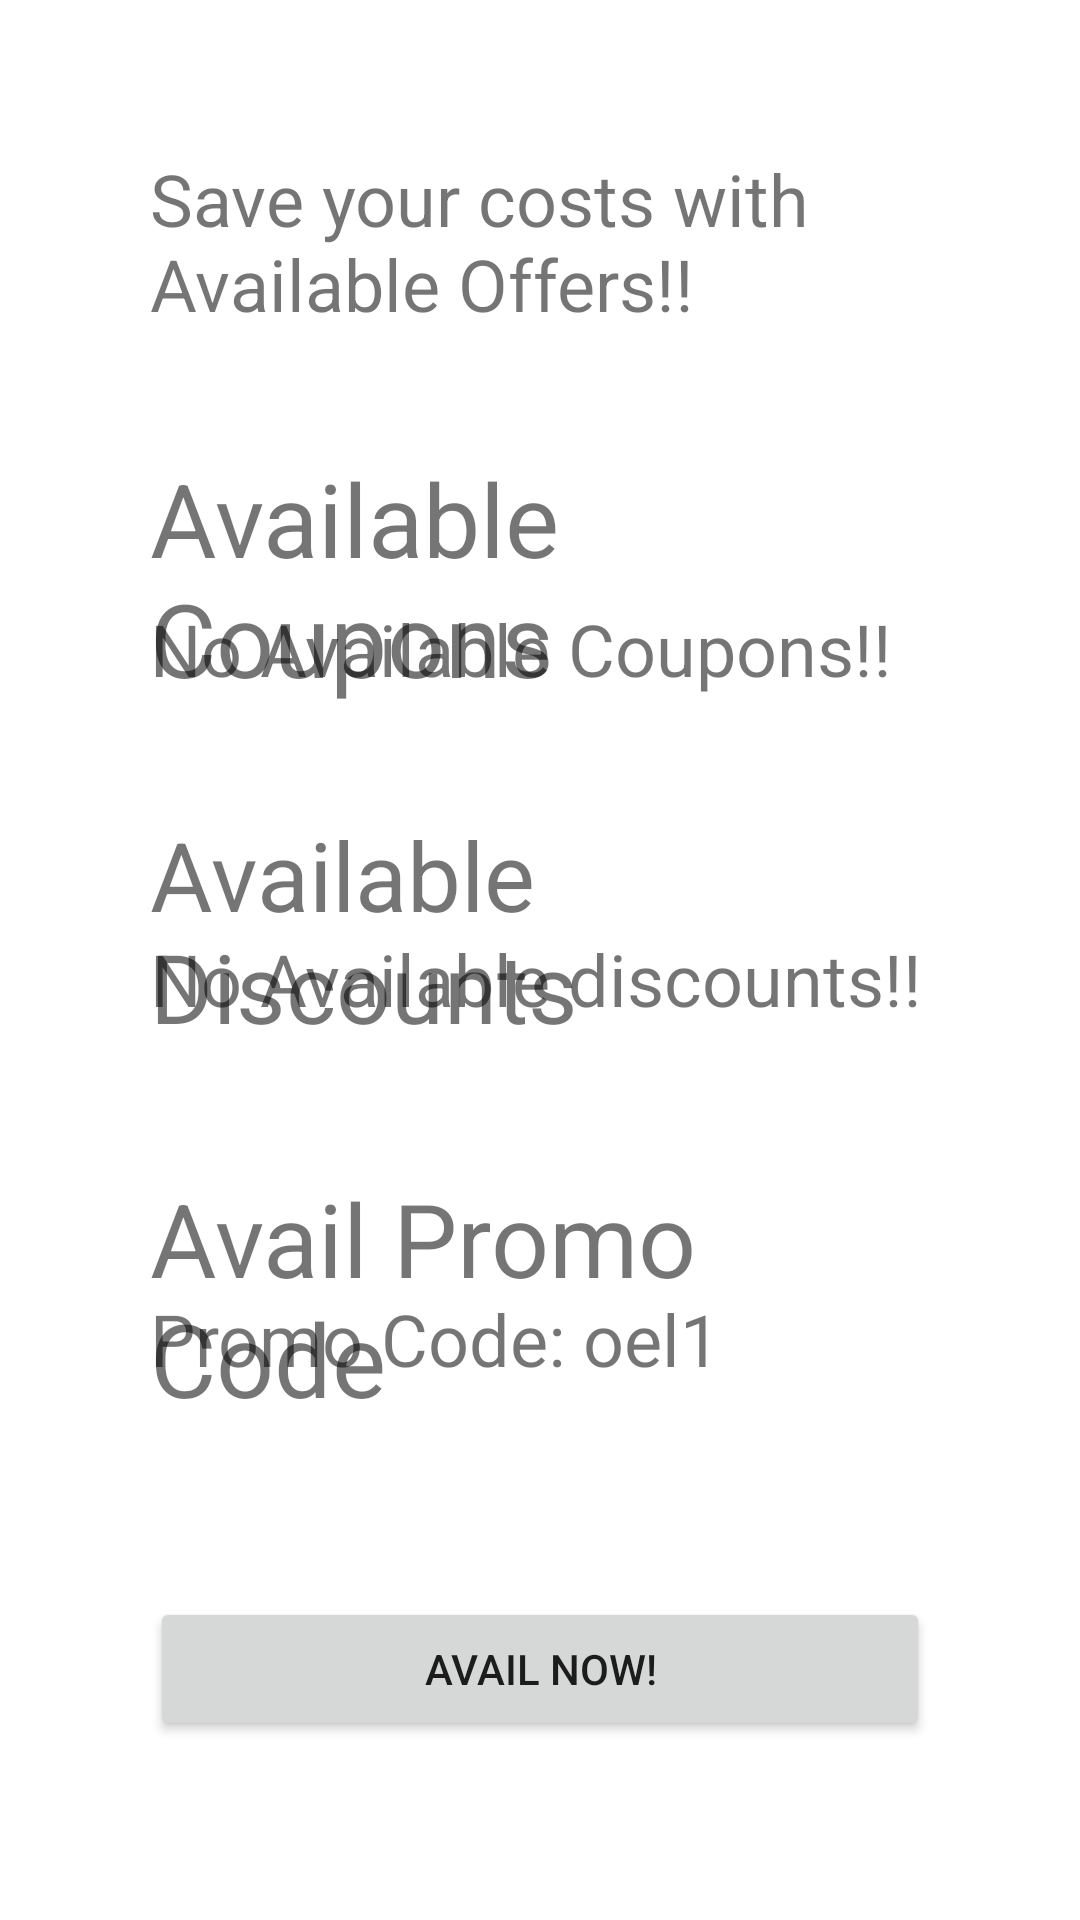

Reconstruct the res/layout file that produces this screen, plus the resources it refers to.
<!-- AndroidManifest.xml: application theme Theme.Oel1 -->
<!-- res/layout/activity_cost.xml -->
<?xml version="1.0" encoding="utf-8"?>
<RelativeLayout
    xmlns:android="http://schemas.android.com/apk/res/android"
    xmlns:tools="http://schemas.android.com/tools"
    xmlns:app="http://schemas.android.com/apk/res-auto"
    android:layout_width="match_parent"
    android:layout_height="match_parent"
    tools:context=".costActivity">
  <TextView
      android:layout_width="match_parent"
      android:layout_height="wrap_content"
      android:text="Save your costs with Available Offers!!"
      android:textSize="24dp"
      android:layout_marginTop="50dp"
      android:layout_marginLeft="50dp"
      android:layout_marginRight="50dp"
      />
  <TextView
      android:layout_width="match_parent"
      android:layout_height="wrap_content"
      android:text="Available Coupons"
      android:textSize="34dp"
      android:layout_marginTop="150dp"
      android:layout_marginLeft="50dp"
      android:layout_marginRight="50dp"
      />
  <TextView
      android:layout_width="match_parent"
      android:layout_height="wrap_content"
      android:text="No Available Coupons!!"
      android:textSize="24dp"
      android:layout_marginTop="200dp"
      android:layout_marginLeft="50dp"
      android:layout_marginRight="50dp"
      />
  <TextView
      android:layout_width="match_parent"
      android:layout_height="wrap_content"
      android:text="Available Discounts"
      android:textSize="32dp"
      android:layout_marginTop="270dp"
      android:layout_marginLeft="50dp"
      android:layout_marginRight="50dp"
      />
  <TextView
      android:layout_width="match_parent"
      android:layout_height="wrap_content"
      android:text="No Available discounts!!"
      android:textSize="24dp"
      android:layout_marginTop="310dp"
      android:layout_marginLeft="50dp"
      android:layout_marginRight="50dp"
      />
  <TextView
      android:layout_width="match_parent"
      android:layout_height="wrap_content"
      android:text="Avail Promo Code"
      android:textSize="34dp"
      android:layout_marginTop="390dp"
      android:layout_marginLeft="50dp"
      android:layout_marginRight="50dp"
      />
  <TextView
      android:id="@+id/promo"
      android:layout_width="match_parent"
      android:layout_height="wrap_content"
      android:text="Promo Code: oel1"
      android:textSize="24dp"
      android:layout_marginTop="430dp"
      android:layout_marginLeft="50dp"
      android:layout_marginRight="50dp"
      />
  <Button
      android:id="@+id/buttonLogin"
      android:layout_width="match_parent"
      android:layout_height="wrap_content"
      android:text="Avail now!"
      android:layout_marginTop="70dp"
      android:layout_marginLeft="50dp"
      android:layout_marginRight="50dp"
      android:layout_below="@+id/promo"/>
  </RelativeLayout>
<!-- resources referenced by this layout -->
<resources>
  <style name="Theme.Oel1" parent="Theme.MaterialComponents.DayNight.DarkActionBar">
          
          <item name="colorPrimary">@color/purple_500</item>
          <item name="colorPrimaryVariant">@color/purple_700</item>
          <item name="colorOnPrimary">@color/white</item>
          
          <item name="colorSecondary">@color/teal_200</item>
          <item name="colorSecondaryVariant">@color/teal_700</item>
          <item name="colorOnSecondary">@color/black</item>
          
          <item name="android:statusBarColor">?attr/colorPrimaryVariant</item>
          
      </style>
  <!-- not gathered from this repository: default colours our renderer supplied (Android Studio template values) -->
  <color name="purple_500">#FF6200EE</color>
  <color name="purple_700">#FF3700B3</color>
  <color name="teal_200">#FF03DAC5</color>
  <color name="teal_700">#FF018786</color>
  <color name="black">#FF000000</color>
  <color name="white">#FFFFFFFF</color>
</resources>
